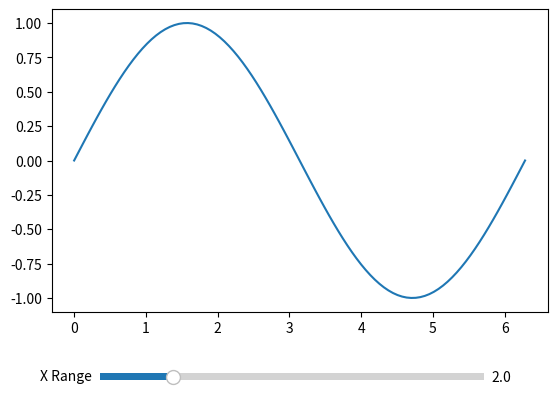

The matplotlib source for this figure:
import matplotlib.pyplot as plt
import numpy as np
from matplotlib.widgets import Slider

# Generate initial data
x = np.linspace(0, 2 * np.pi, 100)
y = np.sin(x)

# Set up figure and axis
fig, ax = plt.subplots()
plt.subplots_adjust(bottom=0.25)  # Make room for slider

# Plot initial data
line, = ax.plot(x, y)

# Set up slider
axcolor = 'lightgoldenrodyellow'
ax_slider = plt.axes([0.2, 0.1, 0.6, 0.03], facecolor=axcolor)
slider_range = Slider(ax_slider, 'X Range', 0.1, 10.0, valinit=2.0)


# Update function for slider
def update(val):
    # Get slider value and update x range and label
    x_range = slider_range.val
    x_new = np.linspace(0, x_range * np.pi, 100)
    ax.set_xlim([x_new[0], x_new[-1]])  # update x-axis limits
    ax.set_xlabel(f'x range: {x_new[0]:.2f} - {x_new[-1]:.2f}')  # update x-axis label

    # Update data and redraw plot
    line.set_xdata(x_new)
    line.set_ydata(np.sin(x_new))
    fig.canvas.draw_idle()


# Set slider update function
slider_range.on_changed(update)

# Show plot
plt.show()